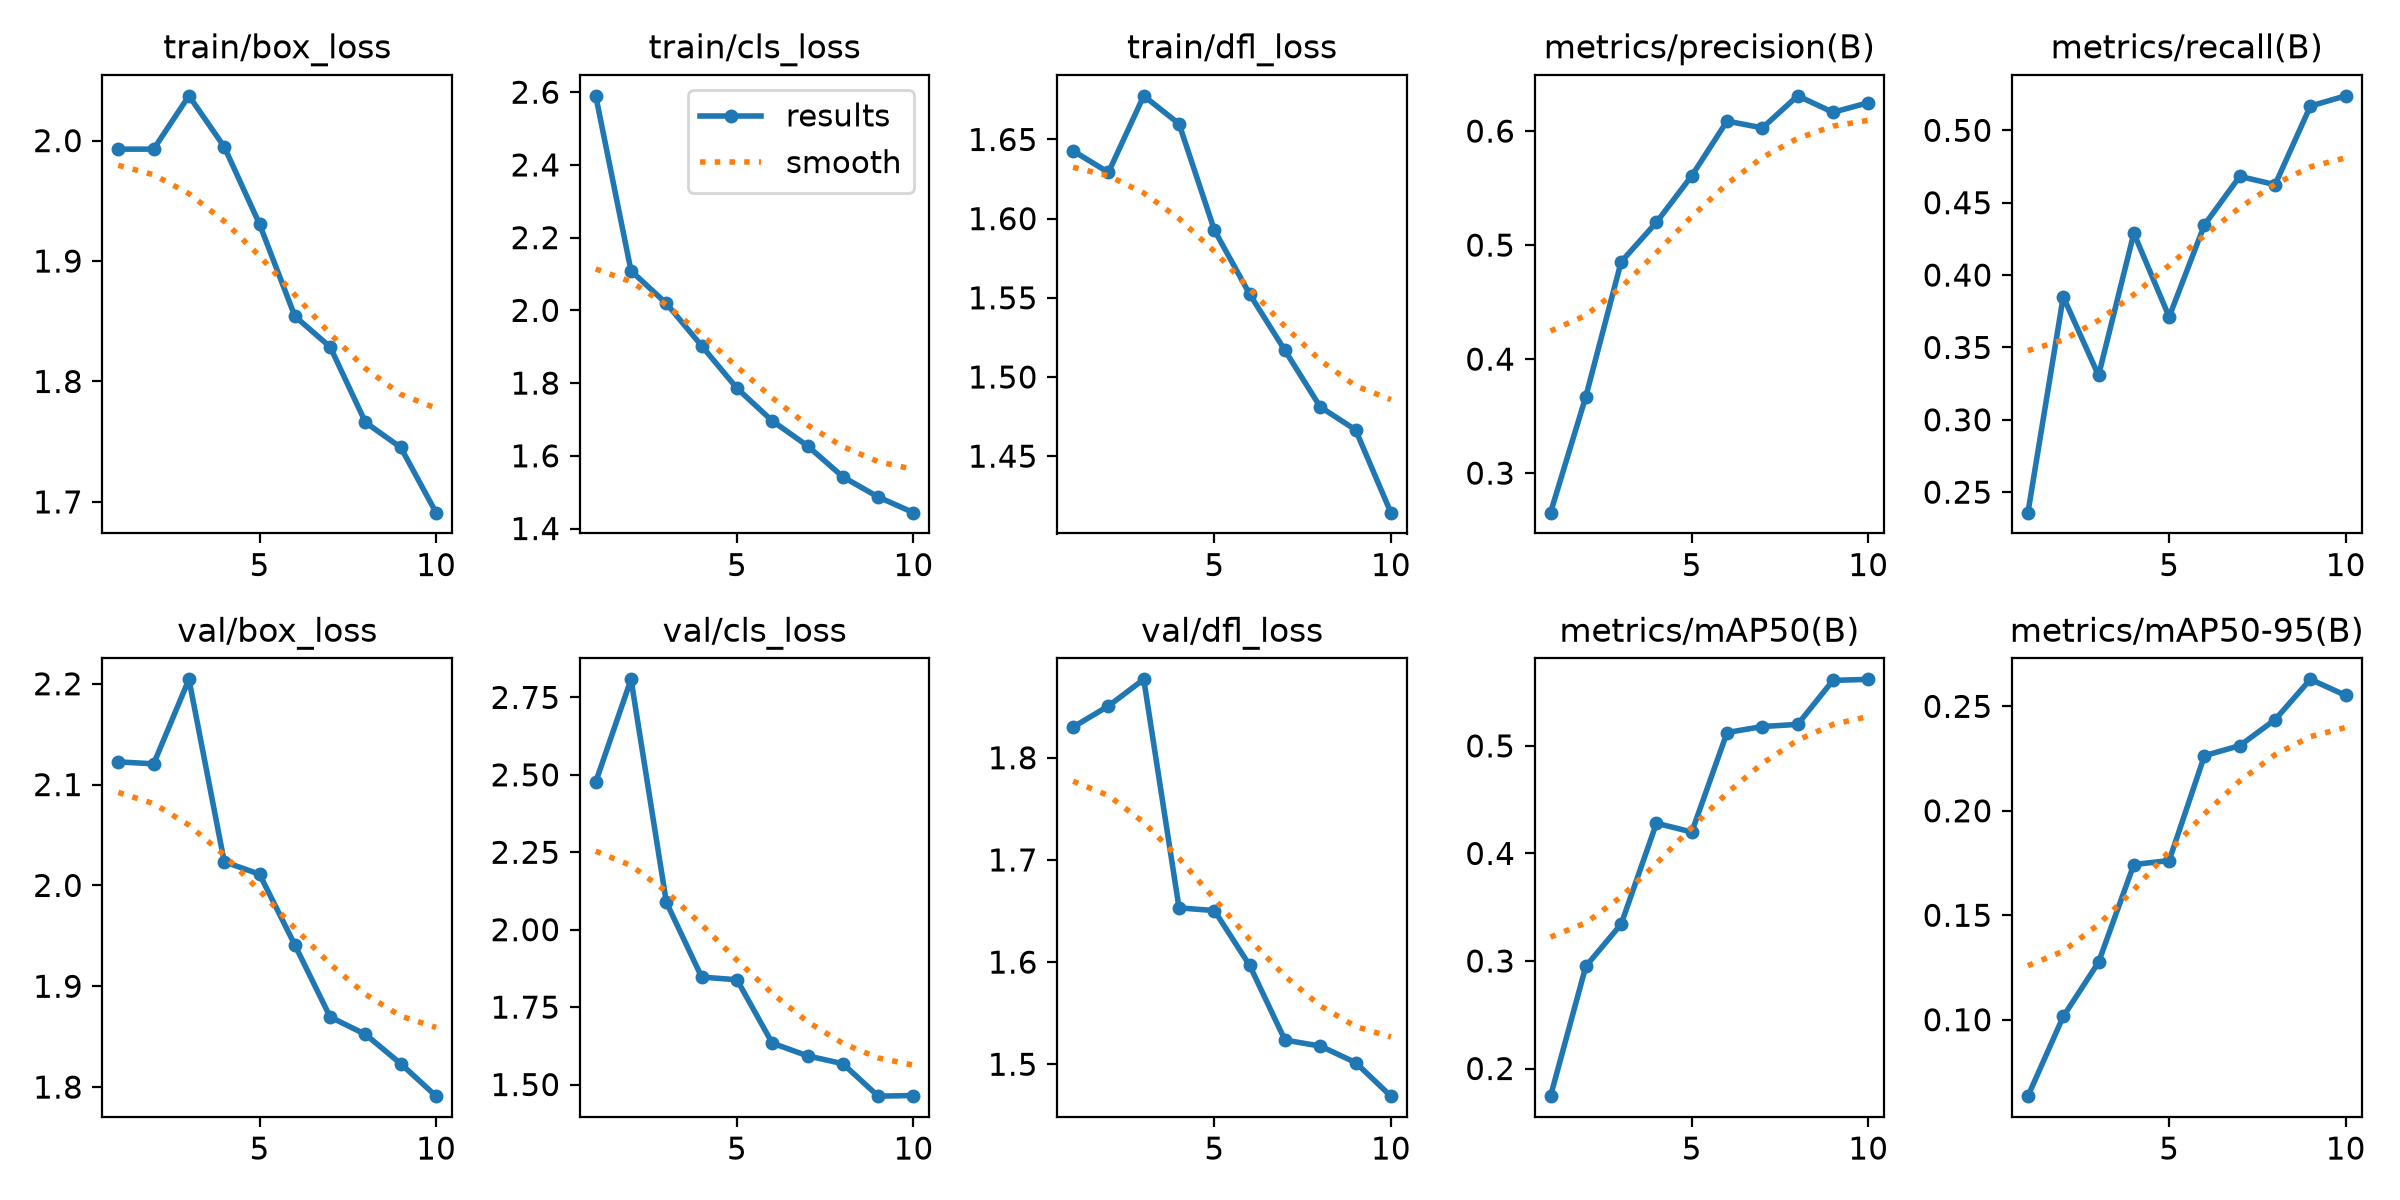

The table this chart was drawn from, first rows:
epoch, time, train/box_loss, train/cls_loss, train/dfl_loss, metrics/precision(B), metrics/recall(B), metrics/mAP50(B), metrics/mAP50-95(B), val/box_loss, val/cls_loss, val/dfl_loss, lr/pg0, lr/pg1, lr/pg2
1, 250.8, 1.993, 2.59, 1.643, 0.2653, 0.2358, 0.1743, 0.06342, 2.123, 2.477, 1.83, 0.0006613, 0.0006613, 0.0006613
2, 633.8, 1.993, 2.109, 1.629, 0.3672, 0.385, 0.2951, 0.1016, 2.121, 2.808, 1.851, 0.001197, 0.001197, 0.001197
3, 1702, 2.037, 2.019, 1.678, 0.4853, 0.3306, 0.3342, 0.1275, 2.204, 2.089, 1.877, 0.0016, 0.0016, 0.0016
4, 2880, 1.995, 1.902, 1.66, 0.52, 0.4289, 0.4281, 0.1743, 2.023, 1.847, 1.653, 0.001406, 0.001406, 0.001406
5, 6594, 1.931, 1.786, 1.593, 0.5608, 0.3711, 0.4199, 0.1762, 2.011, 1.838, 1.65, 0.001208, 0.001208, 0.001208
6, 8062, 1.854, 1.696, 1.552, 0.6088, 0.4347, 0.5124, 0.2264, 1.941, 1.634, 1.597, 0.00101, 0.00101, 0.00101
7, 10121, 1.829, 1.627, 1.517, 0.6028, 0.4682, 0.518, 0.2312, 1.87, 1.593, 1.524, 0.000812, 0.000812, 0.000812
8, 11776, 1.766, 1.542, 1.481, 0.6309, 0.4625, 0.52, 0.2436, 1.852, 1.567, 1.518, 0.000614, 0.000614, 0.000614
9, 13449, 1.745, 1.487, 1.467, 0.6165, 0.5168, 0.5609, 0.2629, 1.823, 1.463, 1.502, 0.000416, 0.000416, 0.000416
10, 13568, 1.691, 1.444, 1.414, 0.6249, 0.5238, 0.5619, 0.2552, 1.791, 1.465, 1.469, 0.000218, 0.000218, 0.000218
